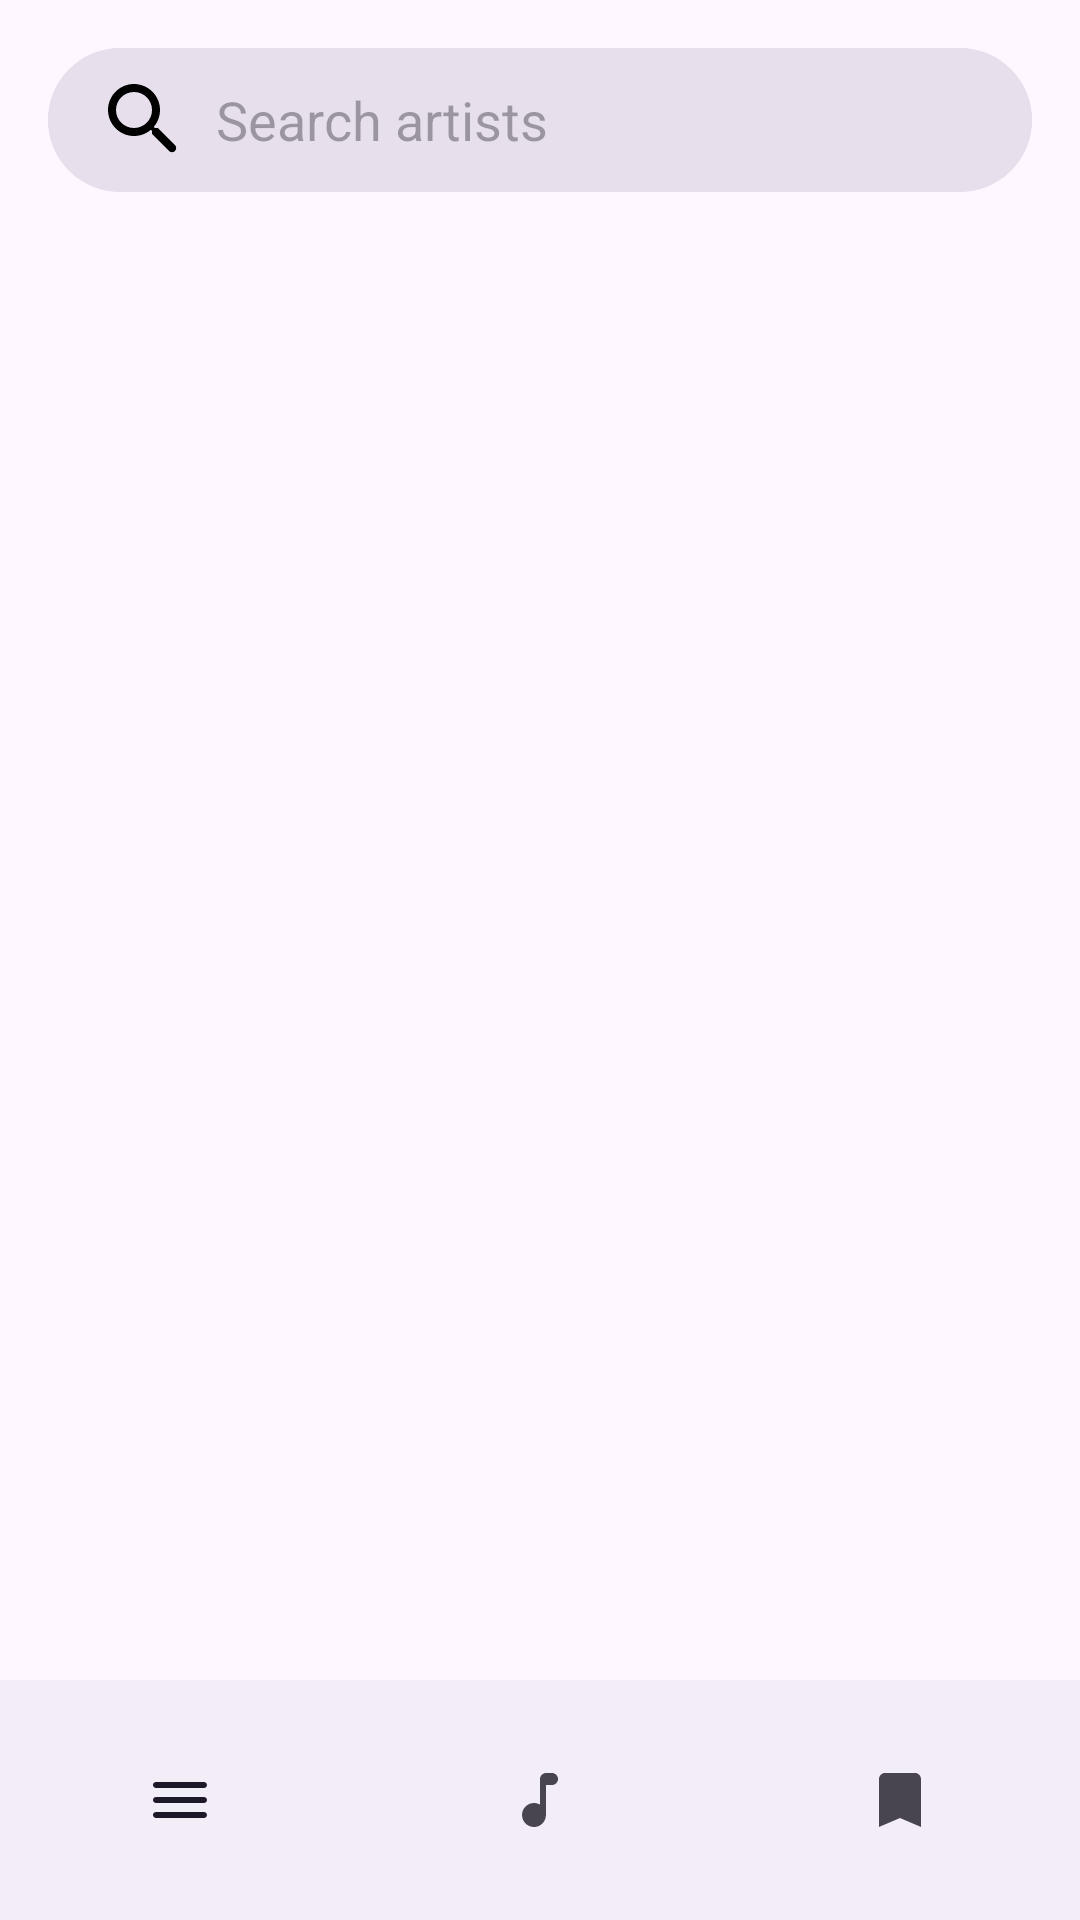

Produce the Android XML layout that renders to this screen, including the resource entries it uses.
<!-- AndroidManifest.xml: application theme Theme.MusicApp -->
<!-- res/layout/activity_music_main.xml -->
<?xml version="1.0" encoding="utf-8"?>
<androidx.constraintlayout.widget.ConstraintLayout xmlns:android="http://schemas.android.com/apk/res/android"
    xmlns:app="http://schemas.android.com/apk/res-auto"
    xmlns:tools="http://schemas.android.com/tools"
    android:id="@+id/main"
    android:layout_width="match_parent"
    android:layout_height="match_parent"
    android:fitsSystemWindows="true"
    tools:context=".MusicApplicationMainActivity">

    <com.google.android.material.card.MaterialCardView
        android:id="@+id/searchCard"
        style="?attr/materialCardViewFilledStyle"
        android:layout_width="0dp"
        android:layout_height="wrap_content"
        android:layout_margin="16dp"
        app:cardCornerRadius="28dp"
        app:layout_constraintEnd_toEndOf="parent"
        app:layout_constraintStart_toStartOf="parent"
        app:layout_constraintTop_toTopOf="parent">

        <androidx.appcompat.widget.SearchView
            android:id="@+id/searchView"
            android:layout_width="match_parent"
            android:layout_height="wrap_content"
            android:background="?attr/colorSurfaceVariant"
            app:iconifiedByDefault="false"
            app:queryBackground="@android:color/transparent"
            app:queryHint="@string/search"
            app:searchIcon="@drawable/round_search_24"
            app:closeIcon="@drawable/round_close_24"
            />

    </com.google.android.material.card.MaterialCardView>

    <androidx.recyclerview.widget.RecyclerView
        android:id="@+id/recycleView"
        android:layout_width="0dp"
        android:layout_height="0dp"
        android:layout_marginTop="16dp"
        android:clipToPadding="false"
        app:layout_constraintBottom_toTopOf="@id/bottom_nav"
        app:layout_constraintEnd_toEndOf="parent"
        app:layout_constraintStart_toStartOf="parent"
        app:layout_constraintTop_toBottomOf="@id/searchCard"
        tools:itemCount="10"
        tools:listitem="@layout/artist_card" />

    <com.google.android.material.bottomnavigation.BottomNavigationView
        android:id="@+id/bottom_nav"
        android:layout_width="0dp"
        android:layout_height="wrap_content"
        app:labelVisibilityMode="unlabeled"
        app:layout_constraintBottom_toBottomOf="parent"
        app:layout_constraintEnd_toEndOf="parent"
        app:layout_constraintStart_toStartOf="parent"
        app:menu="@menu/bottom_nav_menu" />

</androidx.constraintlayout.widget.ConstraintLayout>
<!-- res/layout/artist_card.xml (included above) -->
<?xml version="1.0" encoding="utf-8"?>
<com.google.android.material.card.MaterialCardView xmlns:android="http://schemas.android.com/apk/res/android"
    xmlns:app="http://schemas.android.com/apk/res-auto"
    xmlns:tools="http://schemas.android.com/tools"
    style="?attr/materialCardViewStyle"
    android:layout_width="match_parent"
    android:layout_height="wrap_content">

    <LinearLayout
        android:id="@+id/artistCard"
        android:layout_width="match_parent"
        android:layout_height="wrap_content"
        android:background="?attr/colorPrimaryContainer"
        android:orientation="vertical"
        android:outlineProvider="none"
        android:padding="12dp">

        <com.google.android.material.imageview.ShapeableImageView
            android:id="@+id/artist_img"
            android:layout_width="match_parent"
            android:layout_height="152dp"
            android:scaleType="centerCrop"
            android:src="@mipmap/ic_launcher"
            app:shapeAppearanceOverlay="@style/ShapeAppearance.Material3.MediumComponent" />

        <TextView
            android:id="@+id/artist_text"
            android:layout_width="match_parent"
            android:layout_height="wrap_content"
            android:layout_marginTop="12dp"
            android:ellipsize="end"
            android:gravity="center"
            android:maxLines="2"
            android:textAppearance="@style/TextAppearance.AppCompat.Medium"
            android:textColor="?attr/colorOnPrimaryContainer"
            tools:text="Artist Name" />

    </LinearLayout>

</com.google.android.material.card.MaterialCardView>
<!-- resources referenced by this layout -->
<resources>
  <!-- drawable round_search_24 (drawable) -->
  <vector xmlns:android="http://schemas.android.com/apk/res/android" android:height="48dp" android:tint="#000000" android:viewportHeight="24" android:viewportWidth="24" android:width="48dp">
        
      <path android:fillColor="@android:color/white" android:pathData="M15.5,14h-0.79l-0.28,-0.27c1.2,-1.4 1.82,-3.31 1.48,-5.34 -0.47,-2.78 -2.79,-5 -5.59,-5.34 -4.23,-0.52 -7.79,3.04 -7.27,7.27 0.34,2.8 2.56,5.12 5.34,5.59 2.03,0.34 3.94,-0.28 5.34,-1.48l0.27,0.28v0.79l4.25,4.25c0.41,0.41 1.08,0.41 1.49,0 0.41,-0.41 0.41,-1.08 0,-1.49L15.5,14zM9.5,14C7.01,14 5,11.99 5,9.5S7.01,5 9.5,5 14,7.01 14,9.5 11.99,14 9.5,14z"/>
      
  </vector>
  <string name="search">Search artists</string>
  <color name="md_theme_light_primary">#6750A4</color>
  <color name="md_theme_light_onPrimary">#FFFFFF</color>
  <color name="md_theme_light_primaryContainer">#EADDFF</color>
  <color name="md_theme_light_onPrimaryContainer">#21005D</color>
  <color name="md_theme_light_secondary">#625B71</color>
  <color name="md_theme_light_surface">#FEF7FF</color>
  <color name="md_theme_light_onSurface">#1D1B20</color>
  <color name="md_theme_light_outline">#79747E</color>
  <color name="md_theme_light_surfaceVariant">#E7E0EC</color>
  <color name="md_theme_light_surfaceContainerHigh">#F3EDF7</color>
  <style name="TextAppearance.MyApp.DisplayLarge" parent="TextAppearance.Material3.DisplayLarge">
          <item name="android:textSize">57sp</item>
          <item name="android:letterSpacing">-0.01</item> 
          <item name="android:textFontWeight">400</item> 
          <item name="fontFamily">sans-serif</item>
      </style>
  <style name="TextAppearance.MyApp.HeadlineLarge" parent="TextAppearance.Material3.HeadlineLarge">
          <item name="android:textSize">32sp</item>
          <item name="android:letterSpacing">0</item>
          <item name="android:textFontWeight">400</item> 
          <item name="fontFamily">sans-serif</item>
      </style>
  <style name="TextAppearance.MyApp.TitleLarge" parent="TextAppearance.Material3.TitleLarge">
          <item name="android:textSize">22sp</item>
          <item name="android:letterSpacing">0</item>
          <item name="android:textFontWeight">500</item> 
          <item name="fontFamily">sans-serif-medium</item>
      </style>
  <style name="TextAppearance.MyApp.BodyLarge" parent="TextAppearance.Material3.BodyLarge">
          <item name="android:textSize">16sp</item>
          <item name="android:letterSpacing">0.03</item> 
          <item name="android:textFontWeight">400</item> 
          <item name="fontFamily">sans-serif</item>
      </style>
  <style name="TextAppearance.MyApp.BodyMedium" parent="TextAppearance.Material3.BodyMedium">
          <item name="android:textSize">14sp</item>
          <item name="android:letterSpacing">0.02</item> 
          <item name="android:textFontWeight">400</item> 
          <item name="fontFamily">sans-serif</item>
      </style>
  <style name="TextAppearance.MyApp.LabelLarge" parent="TextAppearance.Material3.LabelLarge">
          <item name="android:textSize">14sp</item>
          <item name="android:letterSpacing">0.01</item> 
          <item name="android:textFontWeight">500</item> 
          <item name="fontFamily">sans-serif-medium</item>
      </style>
</resources>
